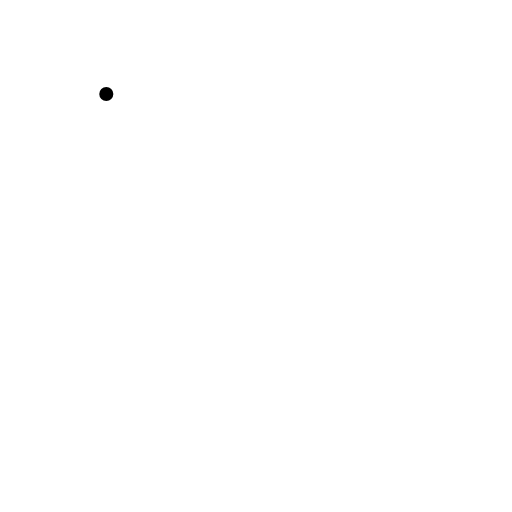
t = 0.00 s
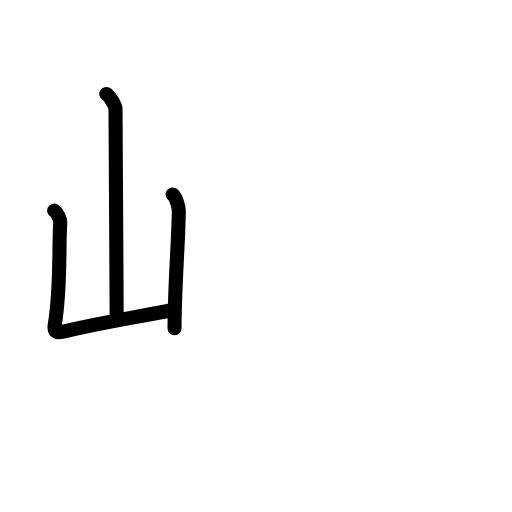
t = 2.80 s
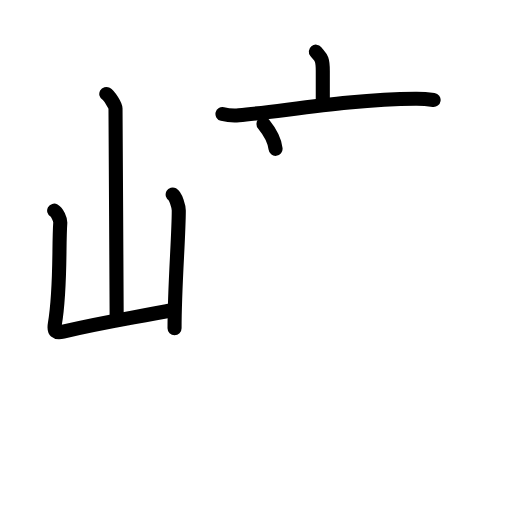
t = 5.60 s
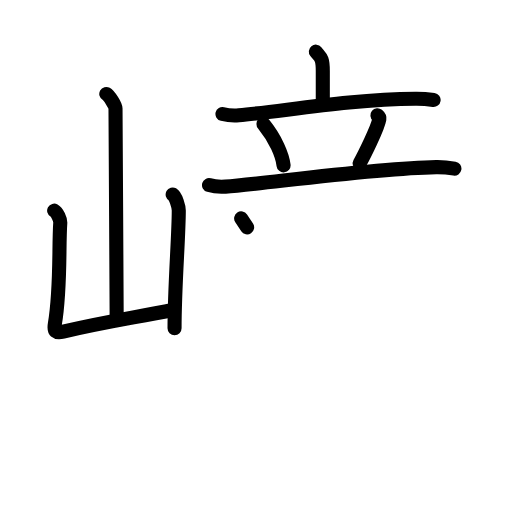
t = 8.40 s
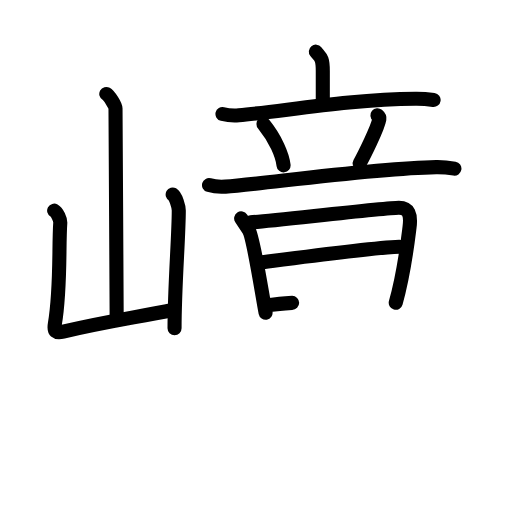
t = 11.20 s
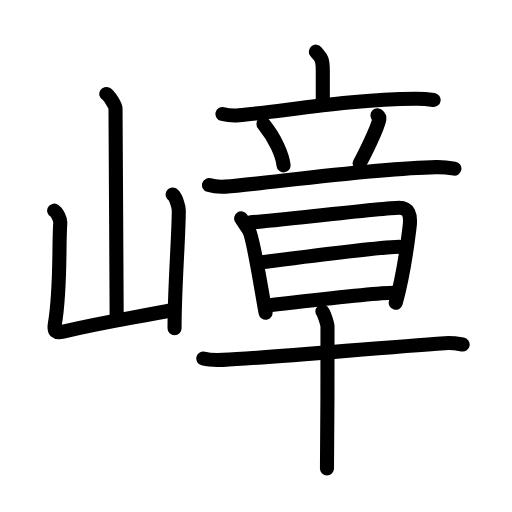
t = 14.00 s

The animated SVG that drew these frames (rendered in a browser with its animation timeline set to each time). Animation: 44 SMIL elements (animate=44); one cycle of 14.00 s.

<?xml version="1.0" encoding="UTF-8"?>
<!--
AniKanjiVG is licensed by CC-BY-SA Paul C. Sommerhoff (https://bitbucket.org/sommerhoff/anikanjivg).
AniKanjiVG uses KanjiVG which is licensed by CC-BY-SA Ulrich Apel (http://kanjivg.tagaini.net).
See also http://creativecommons.org/licenses/by-sa/3.0/
-->
<svg xmlns:kvg='http://kanjivg.tagaini.net' xmlns='http://www.w3.org/2000/svg' width='109' height='109' viewBox='0 0 109 109' style='fill:none;stroke:#000000;stroke-width:3;stroke-linecap:round;stroke-linejoin:round;' id="kvg:kanji_05d82"><g id="kvg:05d82" kvg:element="嶂"><g id="kvg:05d82-g1" kvg:element="山" kvg:position="left" kvg:radical="general"><path id="kvg:05d82-s1" kvg:type="㇑a" d="M22.63,20c0.59,0.33,1.96,2.44,1.96,3.1c0,6.84,0.25,36.22,0.25,44.99"><animate attributeName="d" begin="0.0s" dur="0.5s" from="M22.63,20C22.63,20,22.63,20,22.63,20" to="M22.63,20c0.59,0.33,1.96,2.44,1.96,3.1" />
<animate attributeName="d" begin="0.5s" dur="0.5s" from="M22.63,20c0.59,0.33,1.96,2.44,1.96,3.1c0,0,0,0,0,0,0" to="M22.63,20c0.59,0.33,1.96,2.44,1.96,3.1c0,6.84,0.25,36.22,0.25,44.99" />
</path>
<path id="kvg:05d82-s2" kvg:type="㇄a" d="M11.53,44.85c0.65,0.36,1.35,1.88,1.3,2.61c-0.36,5,0.14,13.96-1.15,21.48c-0.28,1.63,0.19,2.01,1.77,1.64c9.01-2.09,12.64-2.54,23.59-4.63"><animate attributeName="d" begin="1.0s" dur="0.25s" from="M11.53,44.85C11.53,44.85,11.53,44.85,11.53,44.85" to="M11.53,44.85c0.65,0.36,1.35,1.88,1.3,2.61" />
<animate attributeName="d" begin="1.25s" dur="0.25s" from="M11.53,44.85c0.65,0.36,1.35,1.88,1.3,2.61c0,0,0,0,0,0,0" to="M11.53,44.85c0.65,0.36,1.35,1.88,1.3,2.61c-0.36,5,0.14,13.96-1.15,21.48" />
<animate attributeName="d" begin="1.5s" dur="0.25s" from="M11.53,44.85c0.65,0.36,1.35,1.88,1.3,2.61c-0.36,5,0.14,13.96-1.15,21.48c0,0,0,0,0,0,0" to="M11.53,44.85c0.65,0.36,1.35,1.88,1.3,2.61c-0.36,5,0.14,13.96-1.15,21.48c-0.28,1.63,0.19,2.01,1.77,1.64" />
<animate attributeName="d" begin="1.75s" dur="0.25s" from="M11.53,44.85c0.65,0.36,1.35,1.88,1.3,2.61c-0.36,5,0.14,13.96-1.15,21.48c-0.28,1.63,0.19,2.01,1.77,1.64c0,0,0,0,0,0,0" to="M11.53,44.85c0.65,0.36,1.35,1.88,1.3,2.61c-0.36,5,0.14,13.96-1.15,21.48c-0.28,1.63,0.19,2.01,1.77,1.64c9.01-2.09,12.64-2.54,23.59-4.63" />
<animate attributeName="d" begin="0s" dur="1.0s" from="M-100,-100" to="M-100,-100" />
</path>
<path id="kvg:05d82-s3" kvg:type="㇑" d="M36.76,41.4c0.65,0.36,1.3,2.68,1.3,3.41c0,5.62-0.9,15.95-0.9,25.06"><animate attributeName="d" begin="2.0s" dur="0.5s" from="M36.76,41.4C36.76,41.4,36.76,41.4,36.76,41.4" to="M36.76,41.4c0.65,0.36,1.3,2.68,1.3,3.41" />
<animate attributeName="d" begin="2.5s" dur="0.5s" from="M36.76,41.4c0.65,0.36,1.3,2.68,1.3,3.41c0,0,0,0,0,0,0" to="M36.76,41.4c0.65,0.36,1.3,2.68,1.3,3.41c0,5.62-0.9,15.95-0.9,25.06" />
<animate attributeName="d" begin="0s" dur="2.0s" from="M-100,-100" to="M-100,-100" />
</path>
</g>
<g id="kvg:05d82-g2" kvg:element="章" kvg:position="right"><g id="kvg:05d82-g3" kvg:element="立" kvg:position="top"><g id="kvg:05d82-g4" kvg:element="亠" kvg:position="top"><path id="kvg:05d82-s4" kvg:type="㇑a" d="M67.24,11c0.99,1.22,1.48,1.22,1.48,4.07c0,2.85,0,2.08,0,7.25"><animate attributeName="d" begin="3.0s" dur="0.5s" from="M67.24,11C67.24,11,67.24,11,67.24,11" to="M67.24,11c0.99,1.22,1.48,1.22,1.48,4.07" />
<animate attributeName="d" begin="3.5s" dur="0.5s" from="M67.24,11c0.99,1.22,1.48,1.22,1.48,4.07c0,0,0,0,0,0,0" to="M67.24,11c0.99,1.22,1.48,1.22,1.48,4.07c0,2.85,0,2.08,0,7.25" />
<animate attributeName="d" begin="0s" dur="3.0s" from="M-100,-100" to="M-100,-100" />
</path>
<path id="kvg:05d82-s5" kvg:type="㇐" d="M47.36,24.27c1.1,0.27,2.4,0.37,3.49,0.27c9.36-0.82,23.63-3.4,37.6-3.52c1.84-0.02,2.94,0.13,3.86,0.26"><animate attributeName="d" begin="4.0s" dur="0.3333333333333333s" from="M47.36,24.27C47.36,24.27,47.36,24.27,47.36,24.27" to="M47.36,24.27c1.1,0.27,2.4,0.37,3.49,0.27" />
<animate attributeName="d" begin="4.333333333333333s" dur="0.3333333333333333s" from="M47.36,24.27c1.1,0.27,2.4,0.37,3.49,0.27c0,0,0,0,0,0,0" to="M47.36,24.27c1.1,0.27,2.4,0.37,3.49,0.27c9.36-0.82,23.63-3.4,37.6-3.52" />
<animate attributeName="d" begin="4.666666666666667s" dur="0.3333333333333333s" from="M47.36,24.27c1.1,0.27,2.4,0.37,3.49,0.27c9.36-0.82,23.63-3.4,37.6-3.52c0,0,0,0,0,0,0" to="M47.36,24.27c1.1,0.27,2.4,0.37,3.49,0.27c9.36-0.82,23.63-3.4,37.6-3.52c1.84-0.02,2.94,0.13,3.86,0.26" />
<animate attributeName="d" begin="0s" dur="4.0s" from="M-100,-100" to="M-100,-100" />
</path>
</g>
<g id="kvg:05d82-g5" kvg:position="bottom"><path id="kvg:05d82-s6" kvg:type="㇔" d="M56.1,26.41c2.61,3.22,4.03,6.67,4.27,8.79"><animate attributeName="d" begin="5.0s" dur="1.0s" from="M56.1,26.41C56.1,26.41,56.1,26.41,56.1,26.41" to="M56.1,26.41c2.61,3.22,4.03,6.67,4.27,8.79" />
<animate attributeName="d" begin="0s" dur="5.0s" from="M-100,-100" to="M-100,-100" />
</path>
<path id="kvg:05d82-s7" kvg:type="㇒" d="M80.35,24.53c0.41,0.34,0.46,0.51,0.41,0.8c-0.33,1.93-3.37,7.96-4.19,9.44"><animate attributeName="d" begin="6.0s" dur="0.5s" from="M80.35,24.53C80.35,24.53,80.35,24.53,80.35,24.53" to="M80.35,24.53c0.41,0.34,0.46,0.51,0.41,0.8" />
<animate attributeName="d" begin="6.5s" dur="0.5s" from="M80.35,24.53c0.41,0.34,0.46,0.51,0.41,0.8c0,0,0,0,0,0,0" to="M80.35,24.53c0.41,0.34,0.46,0.51,0.41,0.8c-0.33,1.93-3.37,7.96-4.19,9.44" />
<animate attributeName="d" begin="0s" dur="6.0s" from="M-100,-100" to="M-100,-100" />
</path>
<path id="kvg:05d82-s8" kvg:type="㇐" d="M44.5,39.4c1.11,0.33,2.4,0.41,3.5,0.33c8.07-0.58,31.1-3.9,44.87-4.15c1.84-0.03,2.95,0.16,3.87,0.32"><animate attributeName="d" begin="7.0s" dur="0.3333333333333333s" from="M44.5,39.4C44.5,39.4,44.5,39.4,44.5,39.4" to="M44.5,39.4c1.11,0.33,2.4,0.41,3.5,0.33" />
<animate attributeName="d" begin="7.333333333333333s" dur="0.3333333333333333s" from="M44.5,39.4c1.11,0.33,2.4,0.41,3.5,0.33c0,0,0,0,0,0,0" to="M44.5,39.4c1.11,0.33,2.4,0.41,3.5,0.33c8.07-0.58,31.1-3.9,44.87-4.15" />
<animate attributeName="d" begin="7.666666666666667s" dur="0.3333333333333333s" from="M44.5,39.4c1.11,0.33,2.4,0.41,3.5,0.33c8.07-0.58,31.1-3.9,44.87-4.15c0,0,0,0,0,0,0" to="M44.5,39.4c1.11,0.33,2.4,0.41,3.5,0.33c8.07-0.58,31.1-3.9,44.87-4.15c1.84-0.03,2.95,0.16,3.87,0.32" />
<animate attributeName="d" begin="0s" dur="7.0s" from="M-100,-100" to="M-100,-100" />
</path>
</g>
</g>
<g id="kvg:05d82-g6" kvg:element="早" kvg:position="bottom"><g id="kvg:05d82-g7" kvg:element="日"><path id="kvg:05d82-s9" kvg:type="㇑" d="M51.34,46.49c0.6,0.9,0.9,1.36,1.59,2.41c0.99,1.51,2.62,12.35,3.61,17.68"><animate attributeName="d" begin="8.0s" dur="0.5s" from="M51.34,46.49C51.34,46.49,51.34,46.49,51.34,46.49" to="M51.34,46.49c0.6,0.9,0.9,1.36,1.59,2.41" />
<animate attributeName="d" begin="8.5s" dur="0.5s" from="M51.34,46.49c0.6,0.9,0.9,1.36,1.59,2.41c0,0,0,0,0,0,0" to="M51.34,46.49c0.6,0.9,0.9,1.36,1.59,2.41c0.99,1.51,2.62,12.35,3.61,17.68" />
<animate attributeName="d" begin="0s" dur="8.0s" from="M-100,-100" to="M-100,-100" />
</path>
<path id="kvg:05d82-s10" kvg:type="㇕a" d="M53.3,47.34c3.4-0.15,28.52-3.11,31.61-3.11c2.07,0,2.65,1.37,2.27,4.21c-0.2,1.51-1.05,9.35-2.93,16.02"><animate attributeName="d" begin="9.0s" dur="0.3333333333333333s" from="M53.3,47.34C53.3,47.34,53.3,47.34,53.3,47.34" to="M53.3,47.34c3.4-0.15,28.52-3.11,31.61-3.11" />
<animate attributeName="d" begin="9.333333333333334s" dur="0.3333333333333333s" from="M53.3,47.34c3.4-0.15,28.52-3.11,31.61-3.11c0,0,0,0,0,0,0" to="M53.3,47.34c3.4-0.15,28.52-3.11,31.61-3.11c2.07,0,2.65,1.37,2.27,4.21" />
<animate attributeName="d" begin="9.666666666666666s" dur="0.3333333333333333s" from="M53.3,47.34c3.4-0.15,28.52-3.11,31.61-3.11c2.07,0,2.65,1.37,2.27,4.21c0,0,0,0,0,0,0" to="M53.3,47.34c3.4-0.15,28.52-3.11,31.61-3.11c2.07,0,2.65,1.37,2.27,4.21c-0.2,1.51-1.05,9.35-2.93,16.02" />
<animate attributeName="d" begin="0s" dur="9.0s" from="M-100,-100" to="M-100,-100" />
</path>
<path id="kvg:05d82-s11" kvg:type="㇐a" d="M55.25,55.93C62.3,55,78.3,52.79,85.03,52.52"><animate attributeName="d" begin="10.0s" dur="1.0s" from="M55.25,55.93C55.25,55.93,55.25,55.93,55.25,55.93" to="M55.25,55.93C62.3,55,78.3,52.79,85.03,52.52" />
<animate attributeName="d" begin="0s" dur="10.0s" from="M-100,-100" to="M-100,-100" />
</path>
<path id="kvg:05d82-s12" kvg:type="㇐a" d="M56.77,65.02c8.81-0.98,22.88-2.71,27.12-2.71"><animate attributeName="d" begin="11.0s" dur="1.0s" from="M56.77,65.02C56.77,65.02,56.77,65.02,56.77,65.02" to="M56.77,65.02c8.81-0.98,22.88-2.71,27.12-2.71" />
<animate attributeName="d" begin="0s" dur="11.0s" from="M-100,-100" to="M-100,-100" />
</path>
</g>
<g id="kvg:05d82-g8" kvg:element="十"><path id="kvg:05d82-s13" kvg:type="㇐" d="M43.28,76.33c1.09,0.28,3.1,0.33,4.19,0.28c9.86-0.44,33.03-2.59,47.21-3.55c1.81-0.12,2.91,0.13,3.82,0.28"><animate attributeName="d" begin="12.0s" dur="0.3333333333333333s" from="M43.28,76.33C43.28,76.33,43.28,76.33,43.28,76.33" to="M43.28,76.33c1.09,0.28,3.1,0.33,4.19,0.28" />
<animate attributeName="d" begin="12.333333333333334s" dur="0.3333333333333333s" from="M43.28,76.33c1.09,0.28,3.1,0.33,4.19,0.28c0,0,0,0,0,0,0" to="M43.28,76.33c1.09,0.28,3.1,0.33,4.19,0.28c9.86-0.44,33.03-2.59,47.21-3.55" />
<animate attributeName="d" begin="12.666666666666666s" dur="0.3333333333333333s" from="M43.28,76.33c1.09,0.28,3.1,0.33,4.19,0.28c9.86-0.44,33.03-2.59,47.21-3.55c0,0,0,0,0,0,0" to="M43.28,76.33c1.09,0.28,3.1,0.33,4.19,0.28c9.86-0.44,33.03-2.59,47.21-3.55c1.81-0.12,2.91,0.13,3.82,0.28" />
<animate attributeName="d" begin="0s" dur="12.0s" from="M-100,-100" to="M-100,-100" />
</path>
<path id="kvg:05d82-s14" kvg:type="㇑" d="M68.63,66.31c0.33,0.33,1.02,2.46,1.09,3.12c0.06,0.66-0.04,26.21-0.11,30.32"><animate attributeName="d" begin="13.0s" dur="0.5s" from="M68.63,66.31C68.63,66.31,68.63,66.31,68.63,66.31" to="M68.63,66.31c0.33,0.33,1.02,2.46,1.09,3.12" />
<animate attributeName="d" begin="13.5s" dur="0.5s" from="M68.63,66.31c0.33,0.33,1.02,2.46,1.09,3.12c0,0,0,0,0,0,0" to="M68.63,66.31c0.33,0.33,1.02,2.46,1.09,3.12c0.06,0.66-0.04,26.21-0.11,30.32" />
<animate attributeName="d" begin="0s" dur="13.0s" from="M-100,-100" to="M-100,-100" />
</path>
</g>
</g>
</g>
</g>
</svg>
